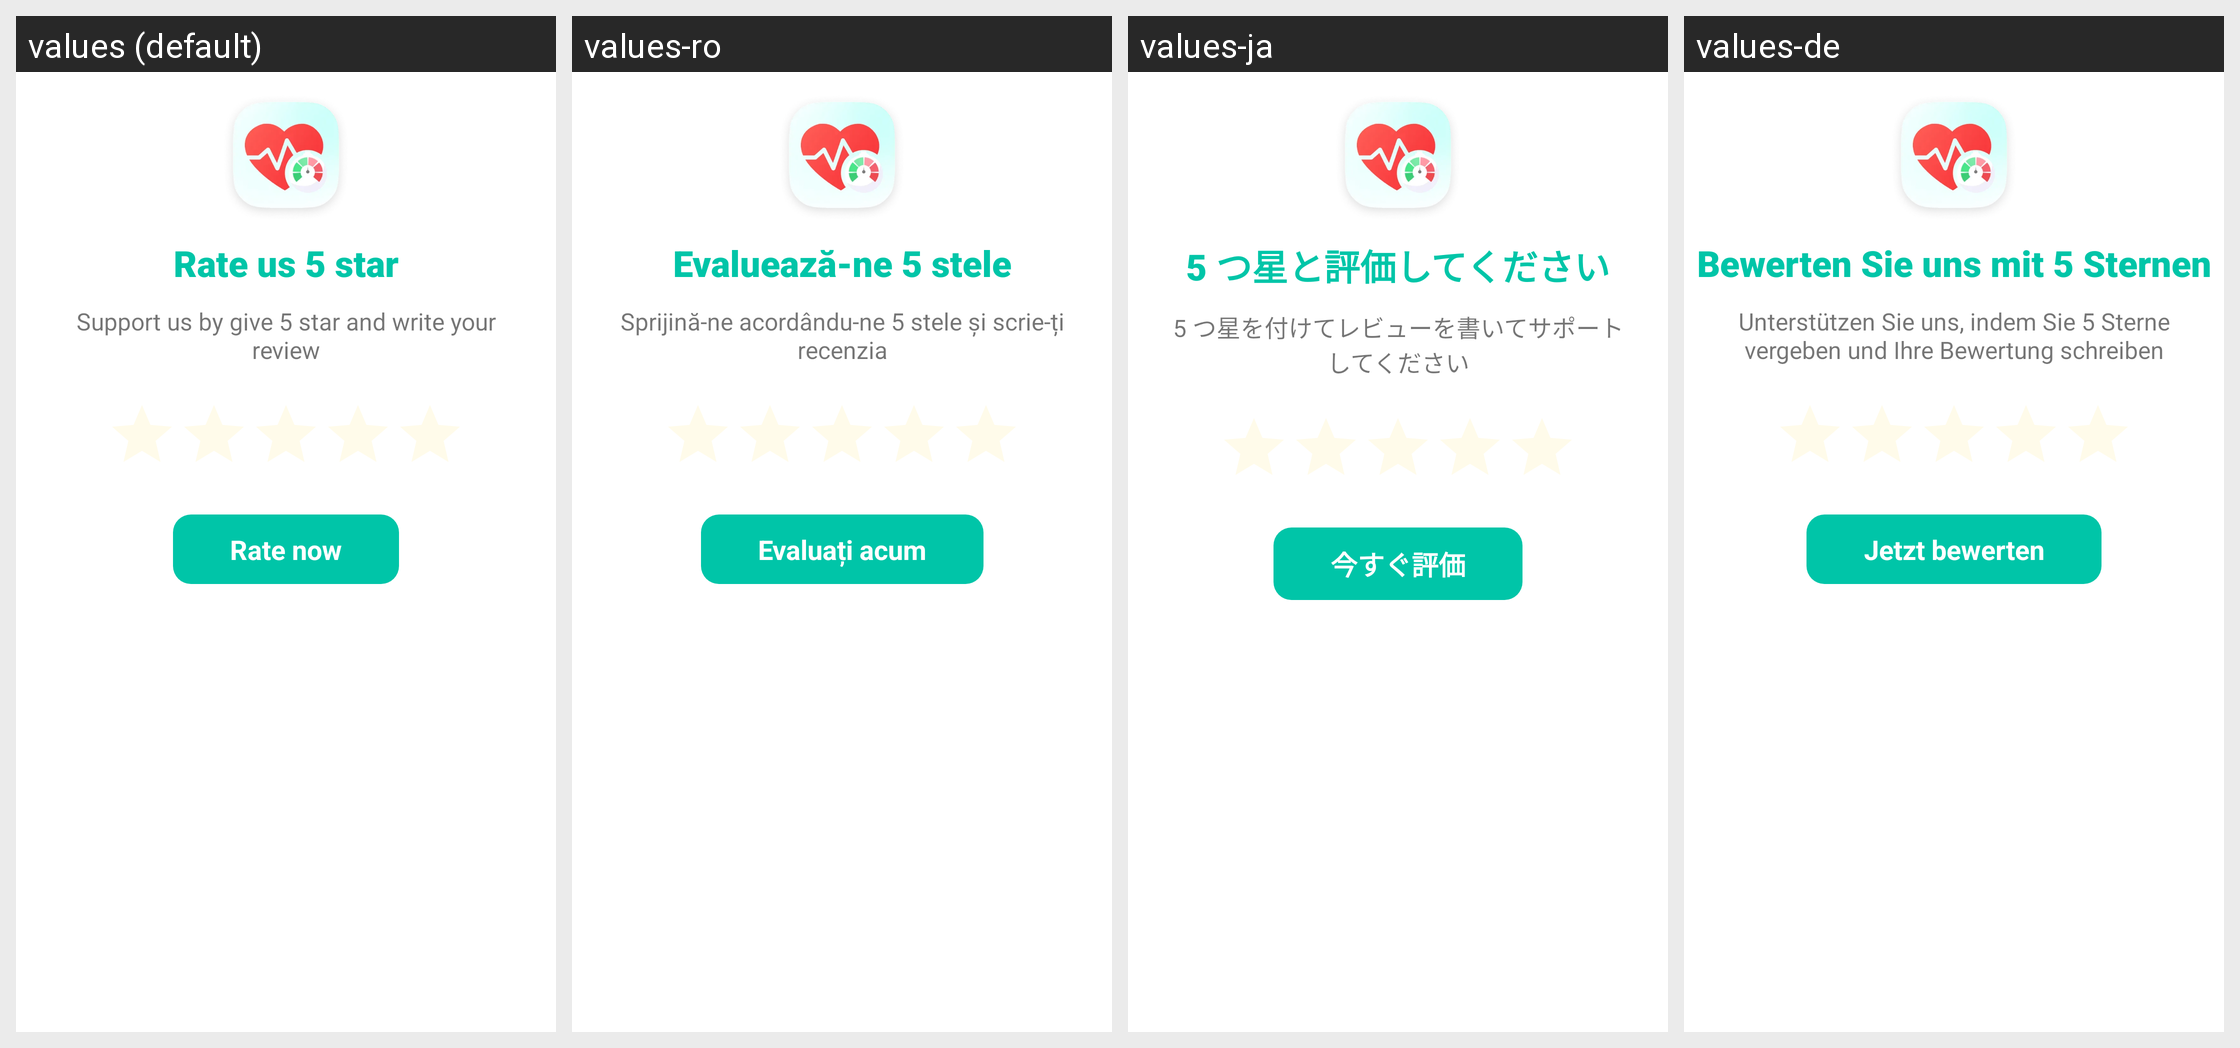

For this localized Android screen grid, give each drawn string resource with its value in every locale shown.
Android screen res/layout/dialog_rate.xml rendered under 4 locales, left to right: values (default), values-ro, values-ja, values-de. Device: Nexus 5 (rendered at 1080×1920; each locale shown at half size, 540×960, under a caption strip naming it); theme Theme.BloodPressure.
Other locales in the repository, not shown: values-ar, values-es, values-fr, values-it, values-ko, values-pl, values-pt, values-th, values-tr, values-zh.
Strings drawn on this screen, with the default value and each locale's value (text and hints the layout hard-codes, and strings that could not be matched under every locale, appear in the picture but are not listed):

rate_us_5_star
  values: Rate us 5 star
  values-ro: Evaluează-ne 5 stele
  values-ja: 5 つ星と評価してください
  values-de: Bewerten Sie uns mit 5 Sternen

rate_desc
  values: Support us by give 5 star and write your review
  values-ro: Sprijină-ne acordându-ne 5 stele și scrie-ți recenzia
  values-ja: 5 つ星を付けてレビューを書いてサポートしてください
  values-de: Unterstützen Sie uns, indem Sie 5 Sterne vergeben und Ihre Bewertung schreiben

rate_now
  values: Rate now
  values-ro: Evaluați acum
  values-ja: 今すぐ評価
  values-de: Jetzt bewerten
